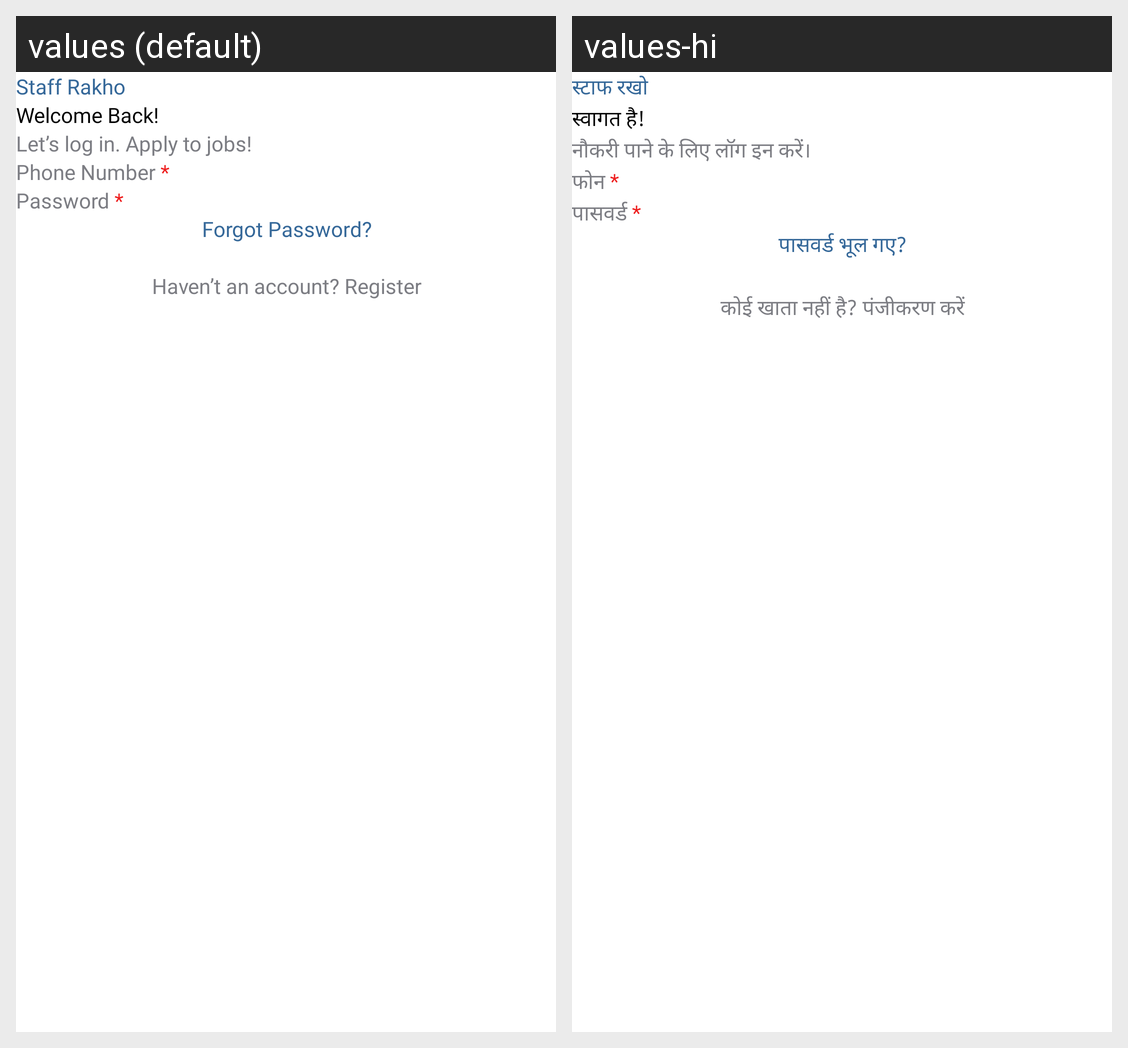

Translations of the strings shown on this Android screen, per locale in the grid:
Android screen res/layout/fragment_sign_in.xml rendered under 2 locales, left to right: values (default), values-hi. Device: Nexus 5 (rendered at 1080×1920; each locale shown at half size, 540×960, under a caption strip naming it); theme Theme.StaffRakho.
Strings drawn on this screen, with the default value and each locale's value (text and hints the layout hard-codes, and strings that could not be matched under every locale, appear in the picture but are not listed):

app_name
  values: Staff Rakho
  values-hi: स्टाफ रखो

welcome_back
  values: Welcome Back!
  values-hi: स्वागत है!

jobLogInText
  values: Let’s log in. Apply to jobs!
  values-hi: नौकरी पाने के लिए लॉग इन करें।

phone
  values: Phone Number *
  values-hi: फोन *

password
  values: Password *
  values-hi: पासवर्ड *

forgot_password
  values: Forgot Password?
  values-hi: पासवर्ड भूल गए?

register_account
  values: Haven’t an account? Register
  values-hi: कोई खाता नहीं है? पंजीकरण करें
